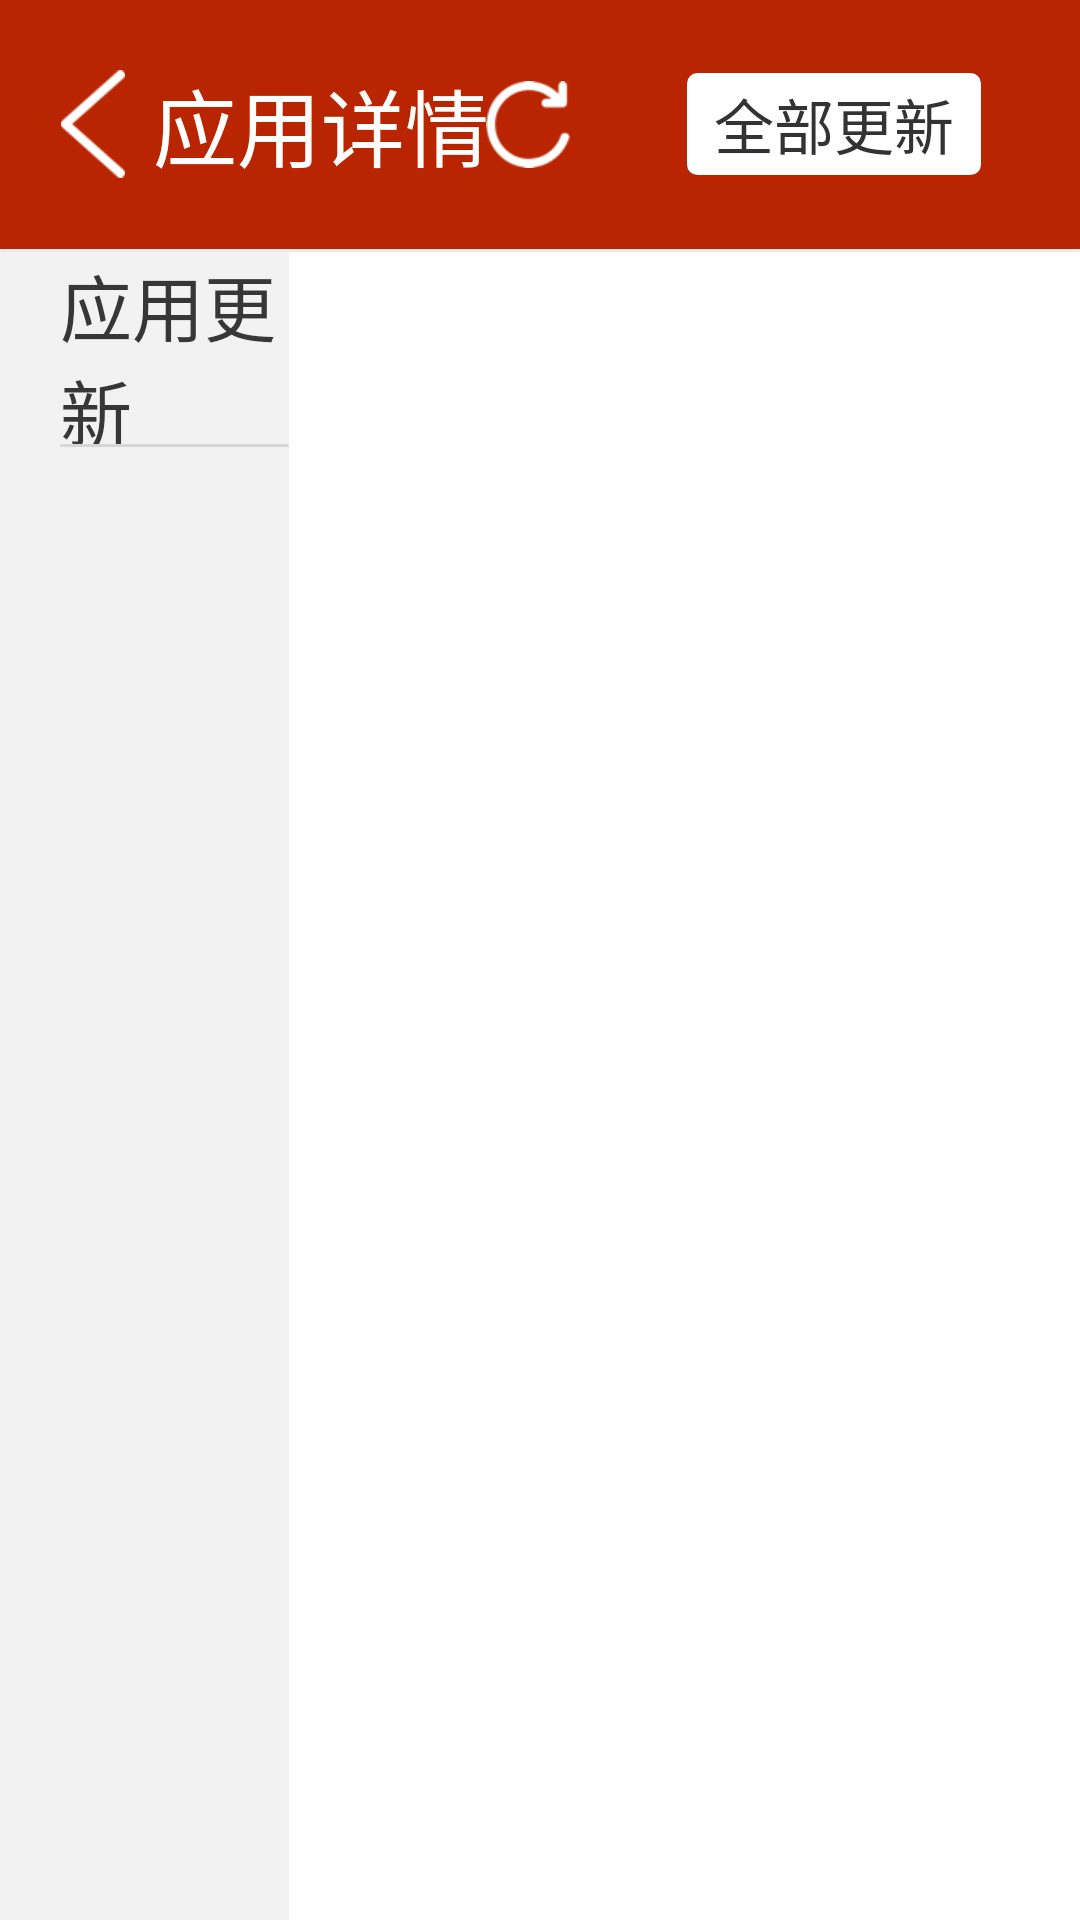

Write the Android layout XML for this screen, with the resource values it uses.
<!-- AndroidManifest.xml: application theme AppTheme -->
<!-- res/layout/activity_setting.xml -->
<?xml version="1.0" encoding="utf-8"?>
<LinearLayout xmlns:android="http://schemas.android.com/apk/res/android"
    android:layout_width="match_parent"
    android:layout_height="match_parent"
    android:background="@color/white_10"
    android:orientation="vertical">
    <FrameLayout
        android:layout_width="match_parent"
        android:layout_height="83dp"
        android:background="@color/backage_color">
        <ImageView
            android:id="@+id/setting_back_img"
            android:layout_width="62dp"
            android:layout_height="76dp"
            android:src="@drawable/back"
            android:padding="20dp"
            android:layout_gravity="center_vertical"/>
        <TextView
            android:id="@+id/setting_back_txt"
            android:layout_width="wrap_content"
            android:layout_height="wrap_content"
            android:layout_marginLeft="51dp"
            android:textColor="@color/white_10"
            android:textSize="28sp"
            android:text="@string/app_detail"
            android:layout_gravity="center_vertical"/>

        <ImageView
            android:id="@+id/setting_refresh_img"
            android:layout_width="68dp"
            android:layout_height="69dp"
            android:layout_gravity="center_vertical|right"
            android:layout_marginRight="150dp"
            android:src="@drawable/button_refresh_land_style"
            android:padding="20dp"/>

        <Button
            android:id="@+id/setting_update_btn"
            android:layout_width="100dp"
            android:layout_height="36dp"
            android:background="@drawable/rectangle_button_blackwhite_bg"
            android:layout_gravity="center_vertical|right"
            android:layout_marginRight="32dp"
            style="@style/gray33_20_10"
            android:text="@string/all_updates"/>
    </FrameLayout>
    <ImageView
        android:layout_width="match_parent"
        android:layout_height="1dp"
        android:background="@drawable/line_long" />
    <LinearLayout
        android:layout_width="match_parent"
        android:layout_height="match_parent"
        android:orientation="horizontal">
        <FrameLayout
            android:layout_width="0dp"
            android:layout_weight="366"
            android:layout_height="match_parent"
            android:background="@color/grayF2_10">
            <FrameLayout
                android:id="@+id/setting_update_fly"
                android:layout_width="match_parent"
                android:layout_height="65dp">
                <TextView
                    android:id="@+id/setting_update_txt"
                    android:layout_width="wrap_content"
                    android:layout_height="wrap_content"
                    android:layout_gravity="center_vertical"
                    android:layout_marginLeft="20dp"
                    style="@style/gray37_24_10"
                    android:text="@string/apply_update"/>
                <View
                    android:id="@+id/setting_update_view"
                    android:layout_width="match_parent"
                    android:layout_height="1dp"
                    android:background="@drawable/line_short_gray"
                    android:layout_marginLeft="20dp"
                    android:layout_gravity="bottom"/>
            </FrameLayout>
            <FrameLayout
                android:id="@+id/setting_order_fly"
                android:layout_width="match_parent"
                android:layout_height="65dp"
                android:layout_marginTop="65dp"
                android:visibility="invisible">
                <TextView
                    android:id="@+id/setting_order_txt"
                    android:layout_width="wrap_content"
                    android:layout_height="wrap_content"
                    android:layout_gravity="center_vertical"
                    android:layout_marginLeft="20dp"
                    style="@style/gray37_24_10"
                    android:text="@string/my_order"/>
                <View
                    android:id="@+id/setting_order_view"
                    android:layout_width="match_parent"
                    android:layout_height="1dp"
                    android:background="@drawable/line_short_gray"
                    android:layout_marginLeft="20dp"
                    android:layout_gravity="bottom"/>
            </FrameLayout>
            <TextView
                android:id="@+id/setting_edition_txt"
                android:layout_width="wrap_content"
                android:layout_height="wrap_content"
                android:layout_gravity="center_horizontal|bottom"
                android:layout_marginBottom="17dp"
                style="@style/gray37_18_10" />
        </FrameLayout>
        <FrameLayout
            android:id="@+id/setting_right_fly"
            android:layout_width="0dp"
            android:layout_weight="1000"
            android:layout_height="match_parent">
        </FrameLayout>
    </LinearLayout>
</LinearLayout>
<!-- resources referenced by this layout -->
<resources>
  <color name="backage_color">#ffB92501</color>
  <color name="grayF2_10">#F2F2F2</color>
  <color name="white_10">#ffffffff</color>
  <!-- drawable back: png bitmap (drawable, 950 bytes) -->
  <!-- drawable button_refresh_land_style (drawable) -->
  <?xml version="1.0" encoding="utf-8"?>
  <selector xmlns:android="http://schemas.android.com/apk/res/android">
  
      <item android:state_pressed="true" android:drawable="@drawable/refresh_press"/>
      <item android:drawable="@drawable/refresh"/>
  
  </selector>
  <!-- drawable line_long: png bitmap (drawable, 122 bytes) -->
  <!-- drawable line_short_gray: png bitmap (drawable, 107 bytes) -->
  <!-- drawable rectangle_button_blackwhite_bg (drawable) -->
  <?xml version="1.0" encoding="utf-8"?>
  <shape xmlns:android="http://schemas.android.com/apk/res/android"
      android:shape="rectangle">
      
      <solid android:color="@color/white_10"></solid>
      
      <corners
          android:radius="4dp"  />
      
      <stroke
          android:width="1dp"
          android:color="@color/backage_color" />
  </shape>
  <string name="all_updates">全部更新</string>
  <string name="app_detail">应用详情</string>
  <string name="apply_update">应用更新</string>
  <string name="my_order">我的订单</string>
  <style name="gray33_20_10">
          <item name="android:textSize">20sp</item>
          <item name="android:textColor">#FF333333</item>
      </style>
  <style name="gray37_18_10">
          <item name="android:textSize">18sp</item>
          <item name="android:textColor">#FF373737</item>
      </style>
  <style name="gray37_24_10">
          <item name="android:textSize">24sp</item>
          <item name="android:textColor">#FF373737</item>
      </style>
  <style name="AppTheme" parent="Theme.AppCompat.Light.NoActionBar">
          <item name="android:windowIsTranslucent">true</item>
          <item name="android:windowNoTitle">true</item>
          <item name="windowActionBar">false</item>
          <item name="windowNoTitle">true</item>
          <item name="colorPrimary">@color/backage_color</item>
          <item name="colorPrimaryDark">@color/backage_color</item>
          <item name="android:windowBackground">@android:color/transparent</item>
          
      </style>
  <!-- drawable refresh_press: png bitmap (drawable, 2265 bytes) -->
  <!-- drawable refresh: png bitmap (drawable, 1642 bytes) -->
</resources>
